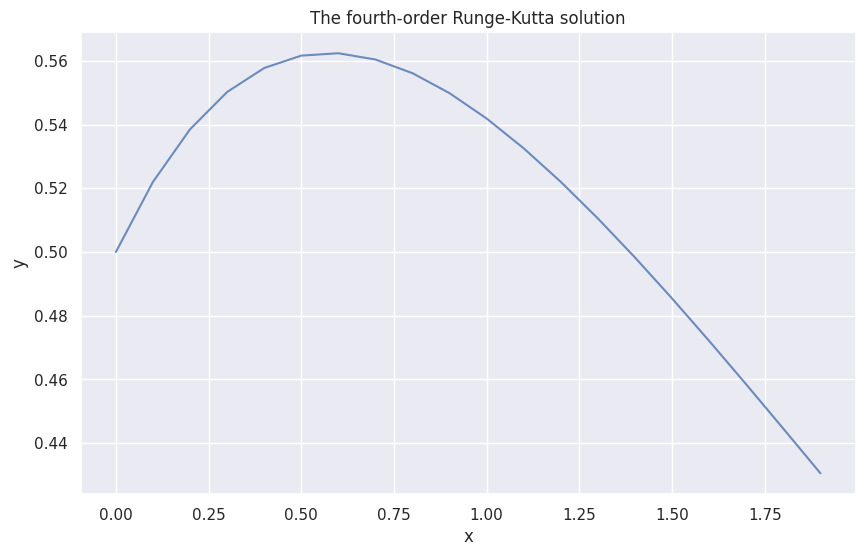

Write Python code to recreate this figure.
import numpy as np
import seaborn as sns
sns.set()

from matplotlib import pyplot as plt

def runge_kutta_4(func, x, y0, show=True):
    """
        Func:
            Implement the 4-th Runge Kutta method
        
        Args:
            func: the function defined, taking x and y ()
            x: a numpy array or a list, the range of input
            y0: the initial value
    """
    x     = np.array(x)
    len_  = len(x)
    y     = np.zeros(len_)
    y[0]  = y0
    h     = x[1] - x[0]
    
    for i in range(len_ - 1):
        k1     = fun(x[i], y[i]);
        k2     = fun(x[i]+h/2, y[i] + h * k1/2);
        k3     = fun(x[i]+h/2, y[i] + h * k2/2);
        k4     = fun(x[i]+h,   y[i] + h * k3);
        y[i+1] = y[i] + h * (k1 + 2 * k2 + 2 * k3 + k4) / 6;
        
    if show:  # draw the graph
        plt.figure(figsize=(10,6))
        plt.plot(x, y, alpha=.8)
        plt.title('The fourth-order Runge-Kutta solution')
        plt.xlabel('x')
        plt.ylabel('y')
        plt.show()
        
    return y

# a test function. 
def fun(x, y):
    return (np.exp(-x) - y) / 2
    
    
# Test. This test refers to https://zhuanlan.zhihu.com/p/146771778
if __name__ == "__main__":
    runge_kutta_4(fun, np.arange(0, 2, .1), .5)